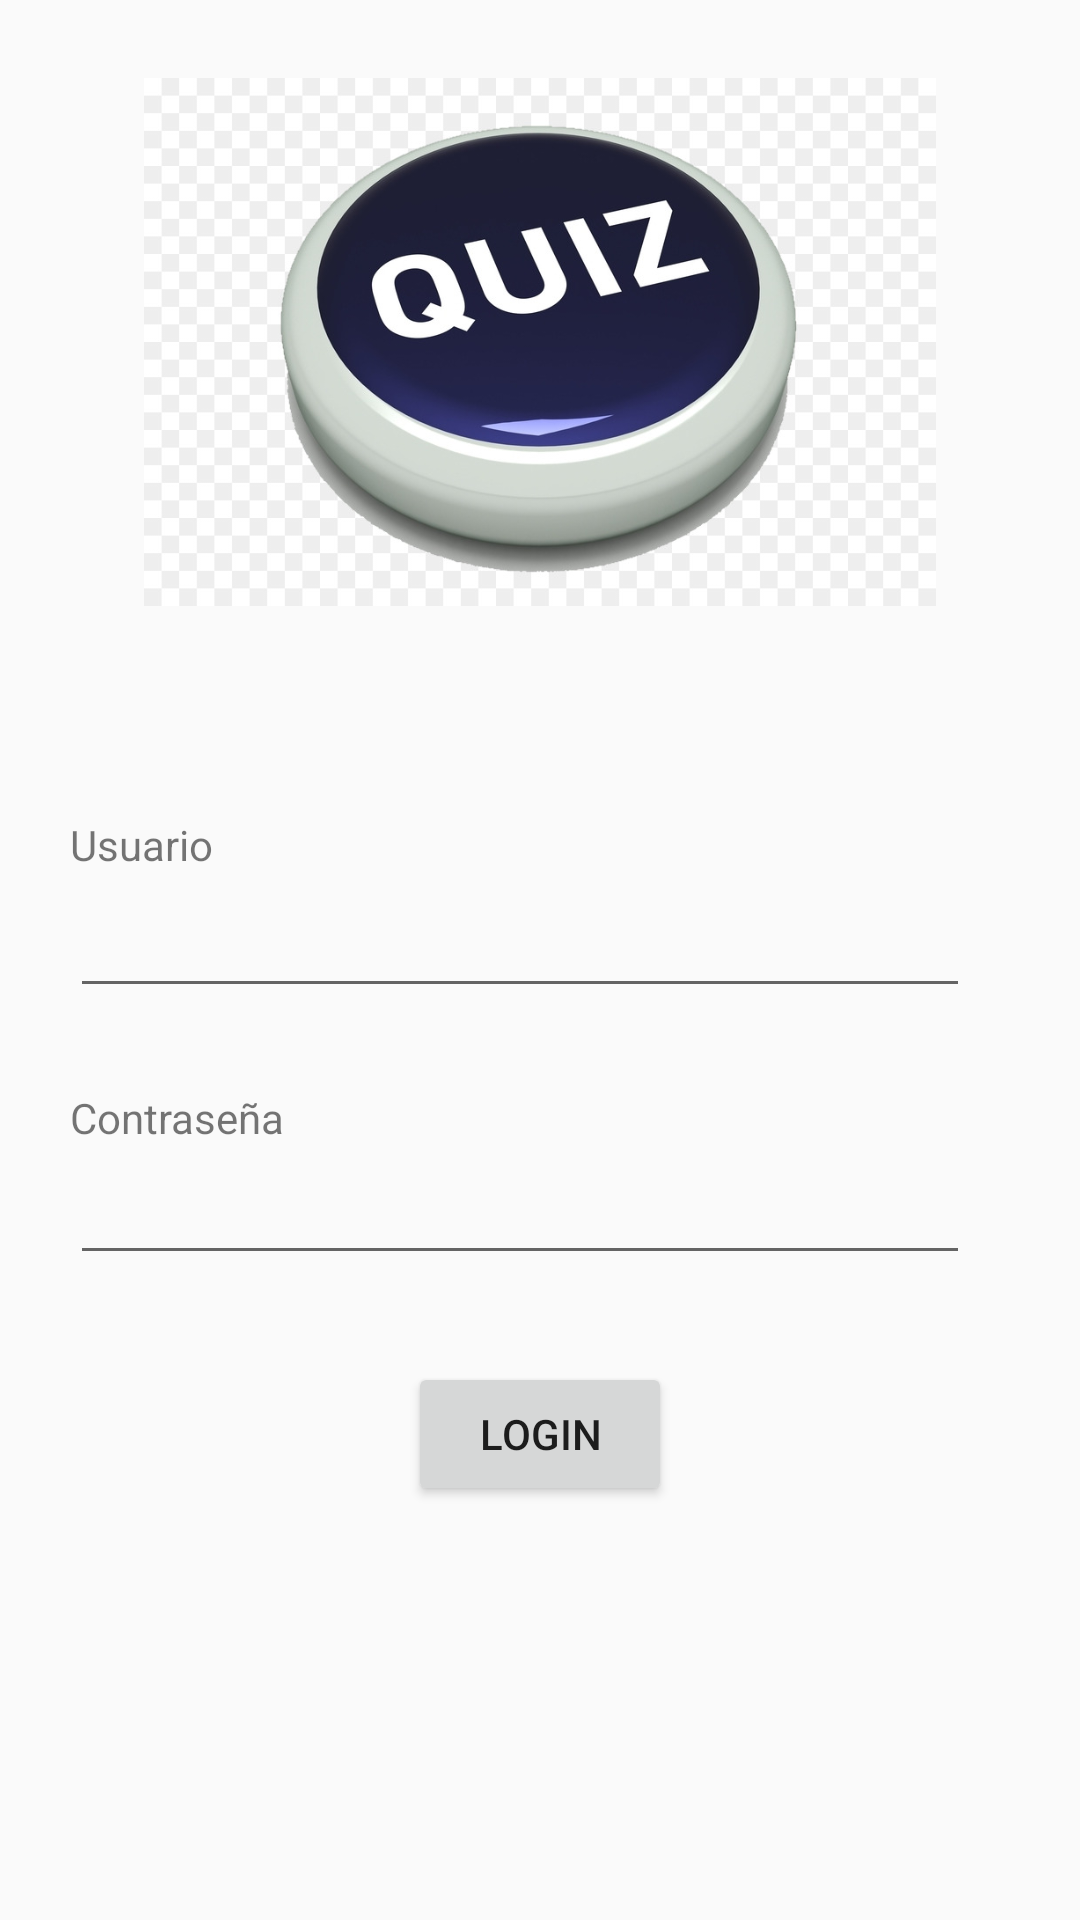

Reconstruct the res/layout file that produces this screen, plus the resources it refers to.
<!-- AndroidManifest.xml: application theme AppTheme -->
<!-- res/layout/activity_main_login.xml -->
<?xml version="1.0" encoding="utf-8"?>
<RelativeLayout xmlns:android="http://schemas.android.com/apk/res/android"
    xmlns:app="http://schemas.android.com/apk/res-auto"
    xmlns:tools="http://schemas.android.com/tools"
    android:layout_width="match_parent"
    android:layout_height="match_parent"
    tools:context=".MainActivity">

    <ImageView
        android:id="@+id/mainLogoLogin"
        android:layout_width="264dp"
        android:layout_height="228dp"
        android:layout_alignParentTop="true"
        android:layout_centerHorizontal="true"
        android:layout_marginTop="0dp"
        app:srcCompat="@drawable/quiz_logo" />

    <TextView
        android:id="@+id/mainTextUsuarioLogin"
        android:layout_width="wrap_content"
        android:layout_height="wrap_content"
        android:layout_alignStart="@+id/mainLogoLogin"
        android:layout_alignParentBottom="true"
        android:layout_marginStart="-25dp"
        android:layout_marginBottom="349dp"
        android:text="@string/mainTextUsuarioLogin" />

    <EditText
        android:id="@+id/mainEditUsuarioLogin"
        android:layout_width="300dp"
        android:layout_height="wrap_content"
        android:layout_alignStart="@+id/mainLogoLogin"
        android:layout_alignParentBottom="true"
        android:layout_marginStart="-25dp"
        android:layout_marginBottom="304dp"
        android:ems="10"
        android:inputType="textPersonName" />

    <TextView
        android:id="@+id/mainTextPassLogin"
        android:layout_width="wrap_content"
        android:layout_height="wrap_content"
        android:layout_alignStart="@+id/mainLogoLogin"
        android:layout_alignParentBottom="true"
        android:layout_marginStart="-25dp"
        android:layout_marginBottom="258dp"
        android:text="@string/mainTextPassLogin" />

    <EditText
        android:id="@+id/mainEditPassLogin"
        android:layout_width="300dp"
        android:layout_height="wrap_content"
        android:layout_alignStart="@+id/mainLogoLogin"
        android:layout_alignParentBottom="true"
        android:layout_marginStart="-25dp"
        android:layout_marginBottom="215dp"
        android:ems="10"
        android:inputType="textPersonName" />

    <Button
        android:id="@+id/mainButtonLogin"
        android:layout_width="wrap_content"
        android:layout_height="wrap_content"
        android:layout_alignParentBottom="true"
        android:layout_centerHorizontal="true"
        android:layout_marginBottom="138dp"
        android:text="@string/mainButtonLogin" />

</RelativeLayout>
<!-- resources referenced by this layout -->
<resources>
  <!-- drawable quiz_logo: jpg bitmap (drawable, 60039 bytes) -->
  <string name="mainButtonLogin">LOGIN</string>
  <string name="mainTextPassLogin">Contraseña</string>
  <string name="mainTextUsuarioLogin">Usuario</string>
  <style name="AppTheme" parent="Theme.AppCompat.Light.DarkActionBar">
          
          <item name="colorPrimary">@color/colorPrimary</item>
          <item name="colorPrimaryDark">@color/colorPrimaryDark</item>
          <item name="colorAccent">@color/colorAccent</item>
      </style>
  <color name="colorPrimary">#008577</color>
  <color name="colorPrimaryDark">#00574B</color>
  <color name="colorAccent">#D81B60</color>
</resources>
